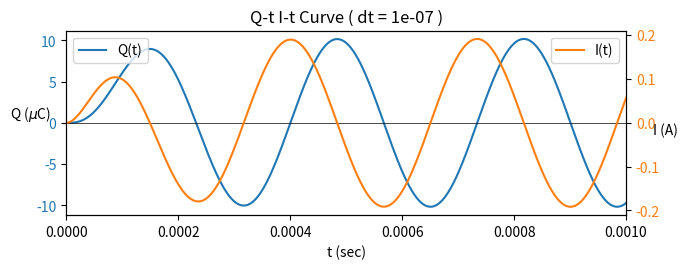

The script that saved this image:
import numpy as np
import matplotlib.pyplot as plt


class CC:
    # global parameters
    V0 = 1
    Omega = 2 * np.pi * 3000
    R = 5
    C = 10e-6
    L = 200e-6
    dt = 1e-7
    Q_at_t0 = 0
    I_at_t0 = 0
    max_t = dt * 10000


def gen_t_Q_I():
    curly_E = lambda t: np.matrix([ [0.] , [CC.V0 * np.sin(CC.Omega * t) / CC.L]])
    QI = np.matrix([ [CC.Q_at_t0] , [CC.I_at_t0] ])
    M = np.matrix([ [0., 1.] , [-1/(CC.L * CC.C), -CC.R/CC.L] ])
    t = 0.
    yield t, QI[0,0], QI[1,0]

    while t < CC.max_t:
        t += CC.dt
        QI = QI + CC.dt * ( M * QI + curly_E(t) )
        yield t, QI[0,0], QI[1,0]


def task_2():
    ts, Qs, Is = np.array(tuple(gen_t_Q_I())).T

    fig = plt.figure(figsize=(7, 2.6), dpi=250)
    axQ = fig.add_subplot(1, 1, 1)
    axI = axQ.twinx()

    axQ.plot(ts, Qs*1e6, label='Q(t)', color='tab:blue')
    axI.plot(ts, Is, label='I(t)', color='tab:orange')

    axQ.set_title(f'Q-t I-t Curve ( dt = {CC.dt} )')
    axQ.set_xlabel('t (sec)')
    axQ.set_ylabel(r'Q ($\mu$C)', rotation=0)
    axI.set_ylabel('I (A)', rotation=0)
    axQ.tick_params(axis='y', labelcolor='tab:blue')
    axI.tick_params(axis='y', labelcolor='tab:orange')
    axQ.axhline(y=0, color='k', linewidth=0.5)
    axQ.set_xlim(left=ts[0], right=ts[-1])
    axQ.legend(loc='upper left')
    axI.legend(loc='upper right')
    plt.subplots_adjust(left=0.1, right=0.9, top=0.88, bottom=0.17)
    plt.show()





task_2()



